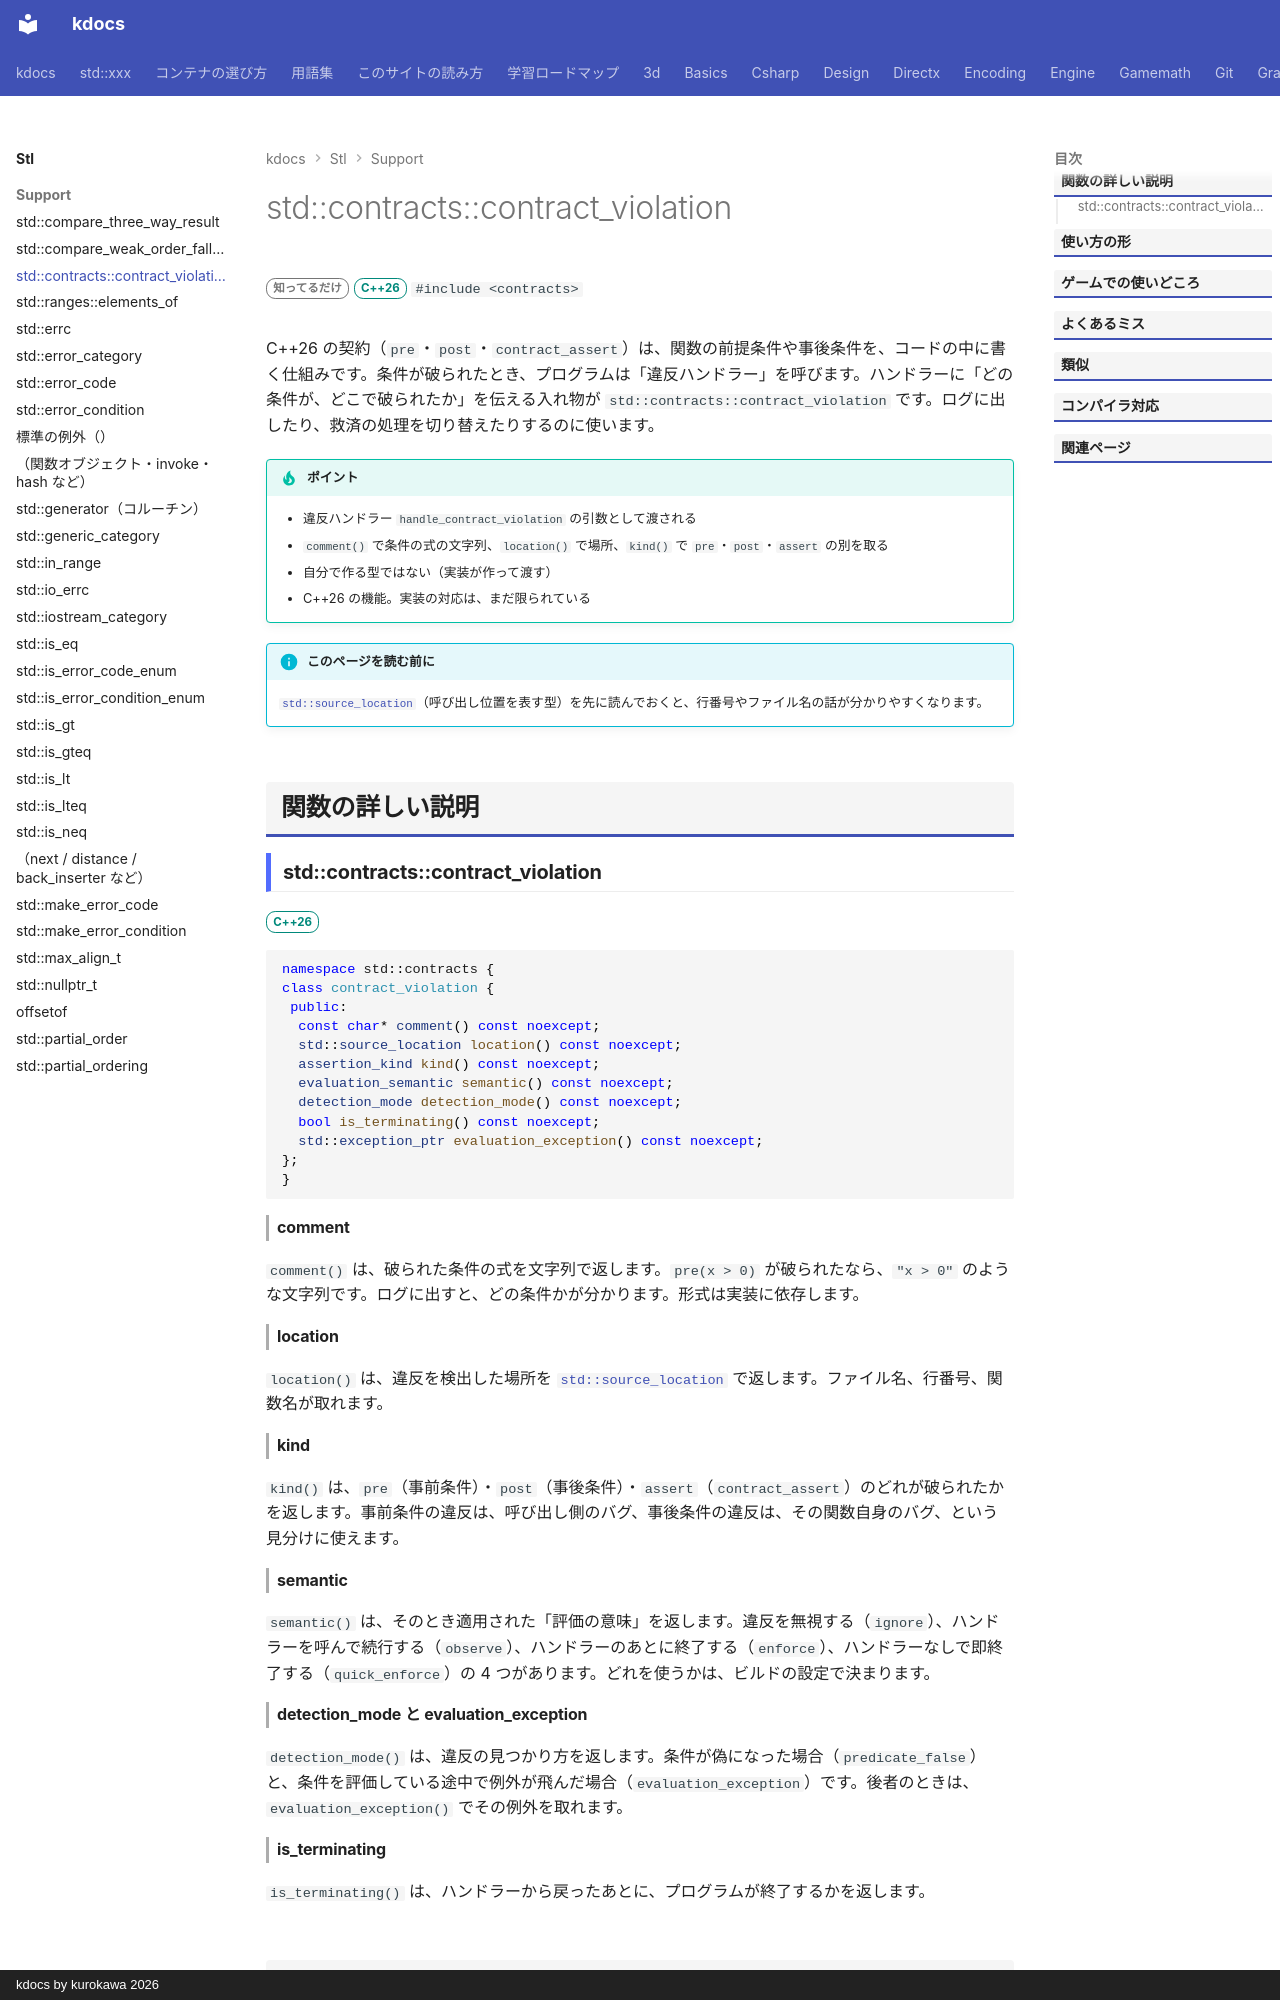

repository: qwzxdf/kdocs · page: stl/support/contract_violation/index.html · generator: mkdocs · copyright: kdocs by kurokawa 2026

---
title: std::contracts::contract_violation
summary: "契約（事前条件・事後条件）の違反の情報を表す型。"
order: 900
tags:
  - 型・言語サポート
---

# std::contracts::contract_violation

<div class="page-badges" markdown>
<span class="rank rank-rare">知ってるだけ</span>
<span class="ver ver-26">C++26</span>
`#include <contracts>`
</div>

C++26 の契約（`pre`・`post`・`contract_assert`）は、関数の前提条件や事後条件を、コードの中に書く仕組みです。条件が破られたとき、プログラムは「違反ハンドラー」を呼びます。ハンドラーに「どの条件が、どこで破られたか」を伝える入れ物が `std::contracts::contract_violation` です。ログに出したり、救済の処理を切り替えたりするのに使います。

!!! tip "ポイント"
    - 違反ハンドラー `handle_contract_violation` の引数として渡される
    - `comment()` で条件の式の文字列、`location()` で場所、`kind()` で `pre`・`post`・`assert` の別を取る
    - 自分で作る型ではない（実装が作って渡す）
    - C++26 の機能。実装の対応は、まだ限られている

!!! info "このページを読む前に"
    [`std::source_location`](source_location.md)（呼び出し位置を表す型）を先に読んでおくと、行番号やファイル名の話が分かりやすくなります。

## 関数の詳しい説明

### std::contracts::contract_violation {#contract_violation}

<span class="ver ver-26">C++26</span>

```cpp
namespace std::contracts {
class contract_violation {
 public:
  const char* comment() const noexcept;
  std::source_location location() const noexcept;
  assertion_kind kind() const noexcept;
  evaluation_semantic semantic() const noexcept;
  detection_mode detection_mode() const noexcept;
  bool is_terminating() const noexcept;
  std::exception_ptr evaluation_exception() const noexcept;
};
}
```

#### comment

`comment()` は、破られた条件の式を文字列で返します。`pre(x > 0)` が破られたなら、`"x > 0"` のような文字列です。ログに出すと、どの条件かが分かります。形式は実装に依存します。

#### location

`location()` は、違反を検出した場所を [`std::source_location`](source_location.md) で返します。ファイル名、行番号、関数名が取れます。

#### kind

`kind()` は、`pre`（事前条件）・`post`（事後条件）・`assert`（`contract_assert`）のどれが破られたかを返します。事前条件の違反は、呼び出し側のバグ、事後条件の違反は、その関数自身のバグ、という見分けに使えます。
